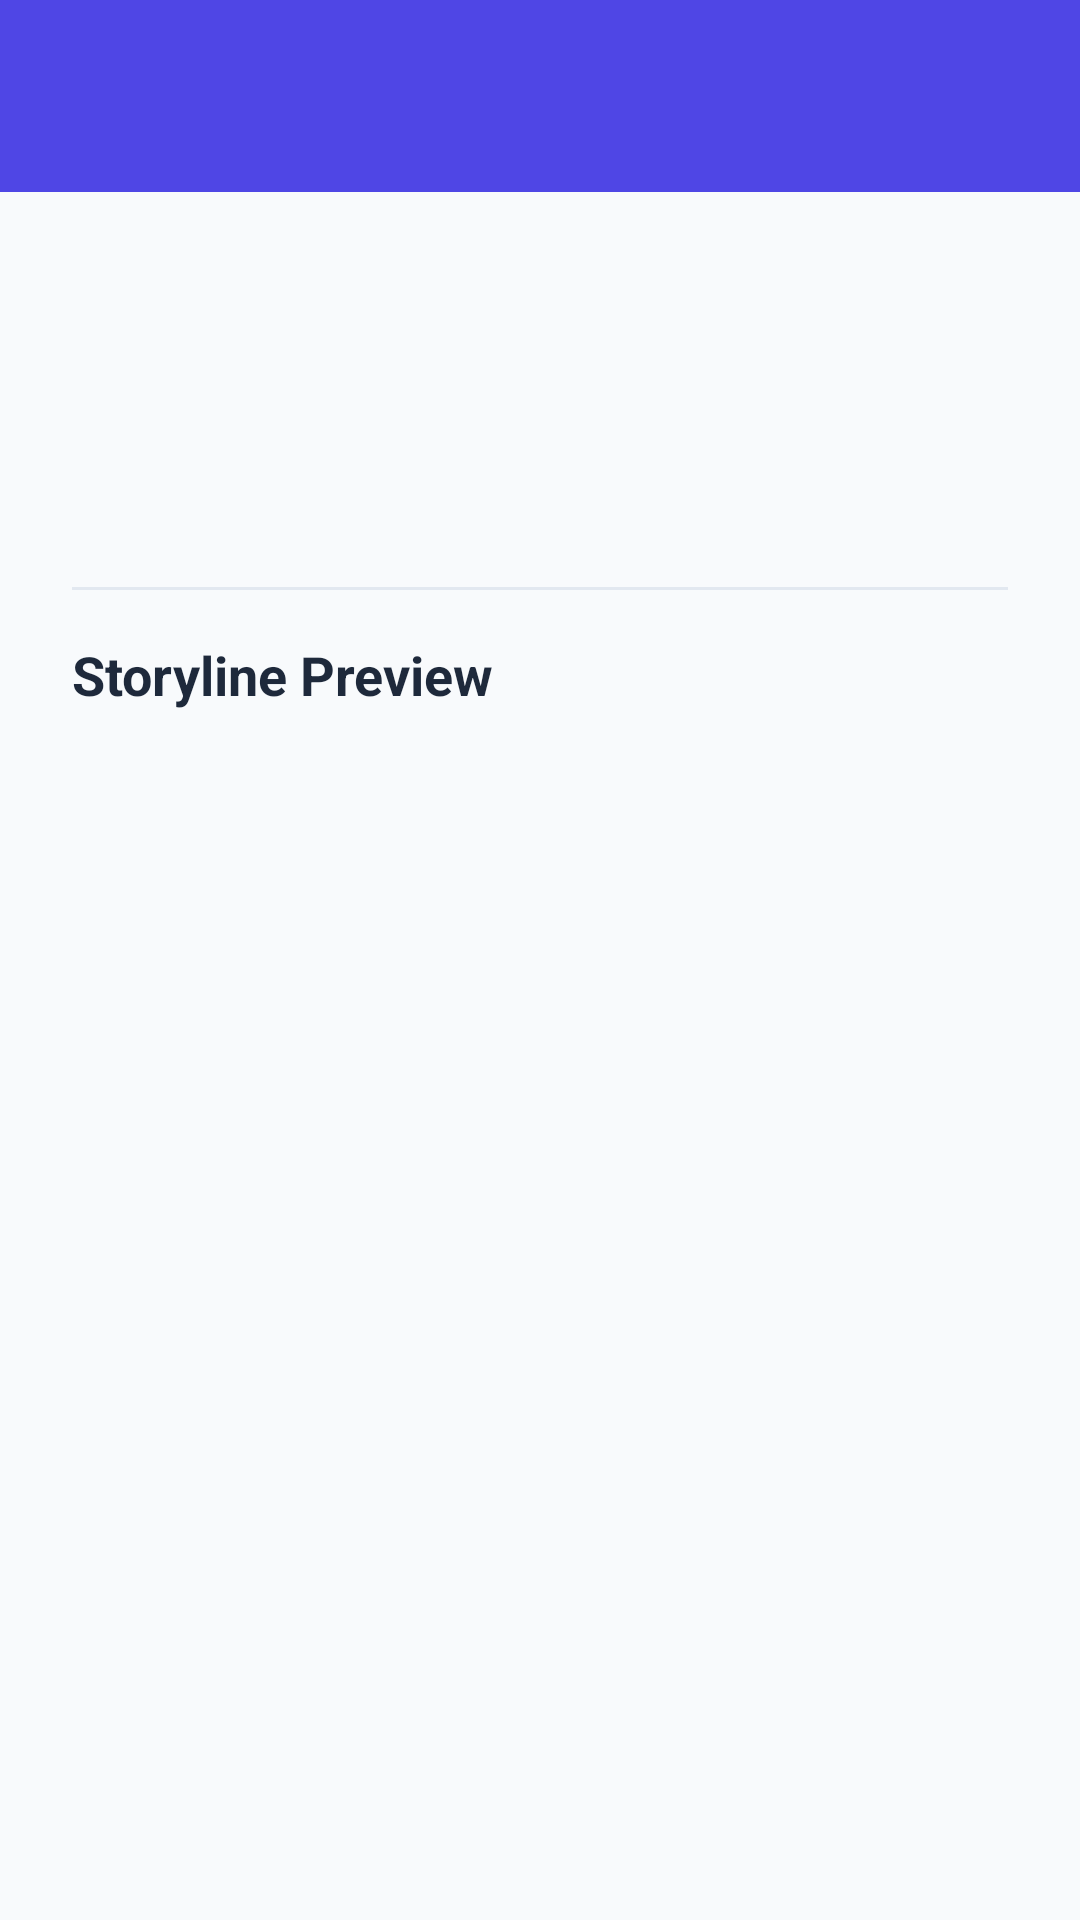

Layout XML and referenced resources for this Android screen:
<!-- AndroidManifest.xml: application theme Theme.MyBookCatalog -->
<!-- res/layout/activity_reader.xml -->
<?xml version="1.0" encoding="utf-8"?>
<androidx.coordinatorlayout.widget.CoordinatorLayout xmlns:android="http://schemas.android.com/apk/res/android"
    xmlns:app="http://schemas.android.com/apk/res-auto"
    xmlns:tools="http://schemas.android.com/tools"
    android:layout_width="match_parent"
    android:layout_height="match_parent"
    android:background="@color/surface_background">

    <com.google.android.material.appbar.AppBarLayout
        android:layout_width="match_parent"
        android:layout_height="wrap_content"
        android:theme="@style/ThemeOverlay.AppCompat.Dark.ActionBar">

        <androidx.appcompat.widget.Toolbar
            android:id="@+id/readerToolbar"
            android:layout_width="match_parent"
            android:layout_height="?attr/actionBarSize"
            android:background="@color/colorPrimary"
            app:popupTheme="@style/ThemeOverlay.AppCompat.Light" />
    </com.google.android.material.appbar.AppBarLayout>

    <androidx.core.widget.NestedScrollView
        android:layout_width="match_parent"
        android:layout_height="match_parent"
        app:layout_behavior="@string/appbar_scrolling_view_behavior">

        <LinearLayout
            android:layout_width="match_parent"
            android:layout_height="wrap_content"
            android:orientation="vertical"
            android:padding="24dp">

            <TextView
                android:id="@+id/textViewReaderTitle"
                android:layout_width="match_parent"
                android:layout_height="wrap_content"
                android:textColor="@color/text_primary"
                android:textSize="24sp"
                android:textStyle="bold"
                tools:text="Book Title" />

            <TextView
                android:id="@+id/textViewReaderAuthor"
                android:layout_width="match_parent"
                android:layout_height="wrap_content"
                android:layout_marginTop="4dp"
                android:textColor="@color/colorPrimary"
                android:textSize="16sp"
                tools:text="by Author Name" />

            <LinearLayout
                android:layout_width="match_parent"
                android:layout_height="wrap_content"
                android:layout_marginTop="16dp"
                android:orientation="horizontal">

                <TextView
                    android:id="@+id/textViewReaderDetails"
                    android:layout_width="wrap_content"
                    android:layout_height="wrap_content"
                    android:textColor="@color/text_secondary"
                    android:textSize="13sp"
                    tools:text="Fiction • 208 Pages • English" />
            </LinearLayout>

            <View
                android:layout_width="match_parent"
                android:layout_height="1dp"
                android:layout_marginTop="16dp"
                android:layout_marginBottom="16dp"
                android:background="@color/slate_200" />

            <TextView
                android:layout_width="match_parent"
                android:layout_height="wrap_content"
                android:text="Storyline Preview"
                android:textColor="@color/text_primary"
                android:textSize="18sp"
                android:textStyle="bold"
                android:layout_marginBottom="12dp"/>

            <TextView
                android:id="@+id/textViewBookContent"
                android:layout_width="match_parent"
                android:layout_height="wrap_content"
                android:lineSpacingExtra="6sp"
                android:textColor="@color/text_secondary"
                android:textSize="16sp"
                tools:text="This is where the short storyline or preview content goes..." />

        </LinearLayout>
    </androidx.core.widget.NestedScrollView>

</androidx.coordinatorlayout.widget.CoordinatorLayout>
<!-- resources referenced by this layout -->
<resources>
  <color name="colorPrimary">#4F46E5</color>
  <color name="slate_200">#E2E8F0</color>
  <color name="surface_background">#F8FAFC</color>
  <color name="text_primary">#1E293B</color>
  <color name="text_secondary">#64748B</color>
  <style name="Theme.MyBookCatalog" parent="Base.Theme.MyBookCatalog" />
  <style name="Base.Theme.MyBookCatalog" parent="Theme.Material3.DayNight.NoActionBar">
          
          <item name="colorPrimary">@color/colorPrimary</item>
          <item name="colorOnPrimary">@color/white</item>
          <item name="android:windowBackground">@color/surface_background</item>
          <item name="android:statusBarColor">@color/colorPrimary</item>
      </style>
  <color name="white">#FFFFFFFF</color>
</resources>
